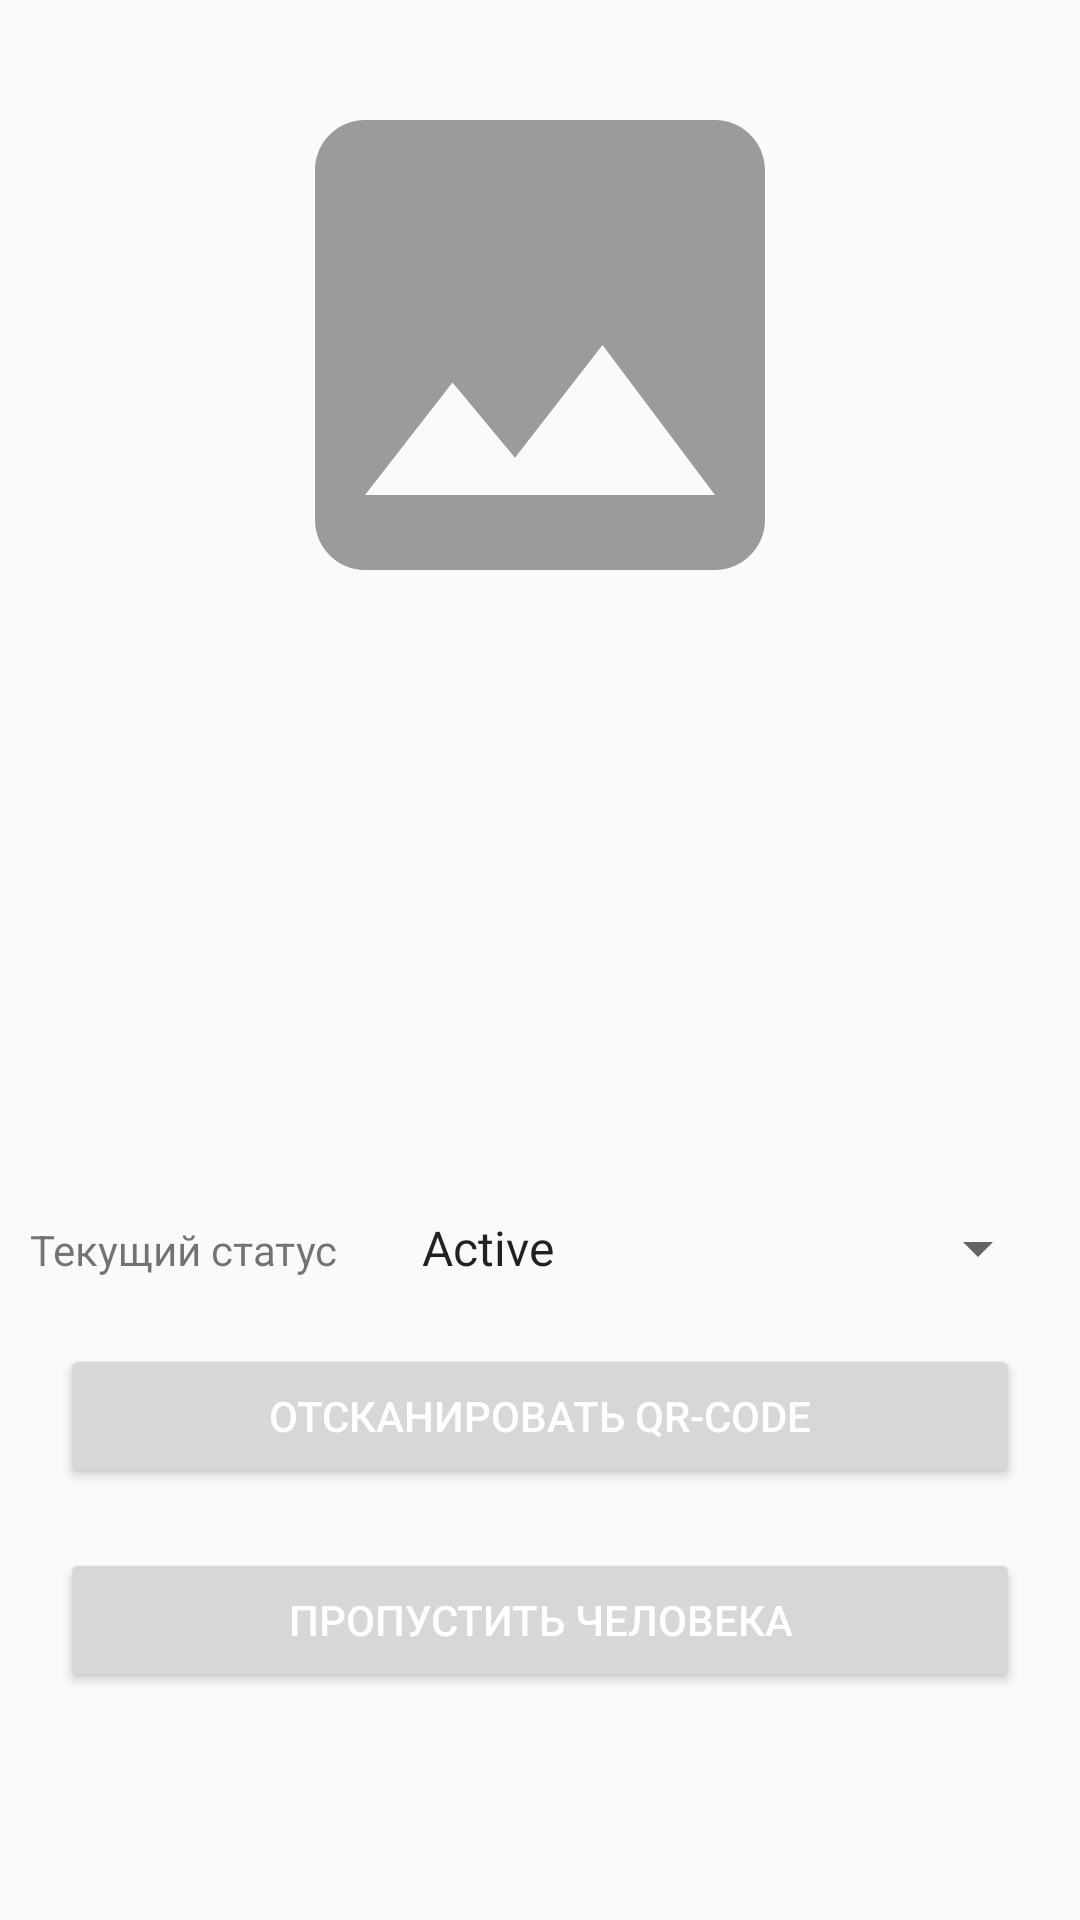

Produce the Android XML layout that renders to this screen, including the resource entries it uses.
<!-- AndroidManifest.xml: application theme Theme.Equeue2 -->
<!-- res/layout/fragment_profile_queue.xml -->
<?xml version="1.0" encoding="utf-8"?>
<RelativeLayout xmlns:android="http://schemas.android.com/apk/res/android"
    xmlns:app="http://schemas.android.com/apk/res-auto"
    xmlns:tools="http://schemas.android.com/tools"
    android:id="@+id/profile_queue"
    android:layout_width="match_parent"
    android:layout_height="match_parent">

    <ImageButton
        android:id="@+id/shareButton"
        android:layout_width="wrap_content"
        android:layout_height="wrap_content"
        android:layout_alignParentEnd="true"
        android:layout_marginEnd="15dp"
        android:layout_marginTop="15dp"
        android:background="#00FFFFFF"
        android:src="@drawable/ic_baseline_share_24" />

    <LinearLayout
        android:layout_width="match_parent"
        android:layout_height="match_parent"
        android:orientation="vertical">

        <ImageView
            android:id="@+id/photoQueueImageViewItem"
            android:layout_width="match_parent"
            android:layout_height="200dp"
            android:layout_marginStart="5dp"
            android:layout_marginTop="15dp"
            android:layout_marginEnd="5dp"
            android:src="@drawable/queue_default_image_24"
            app:layout_constraintBottom_toBottomOf="parent"
            app:layout_constraintEnd_toEndOf="parent"
            app:layout_constraintStart_toStartOf="parent"
            app:layout_constraintTop_toTopOf="parent" />

        <TextView
            android:id="@+id/queueNameTextViewItem"
            android:layout_width="match_parent"
            android:layout_height="wrap_content"
            android:layout_marginStart="5dp"
            android:layout_marginTop="20dp"
            android:layout_marginEnd="5dp"
            android:gravity="center"
            android:lines="2"
            android:textColor="@color/black"
            android:textSize="25sp"
            android:textStyle="bold|italic"
            tools:text="Queue Name" />

        <TextView
            android:id="@+id/addressQueueTextViewItem"
            android:layout_width="wrap_content"
            android:layout_height="wrap_content"
            android:layout_marginStart="5dp"
            android:layout_marginEnd="5dp"
            android:ellipsize="end"
            android:lines="2"
            android:textSize="14sp"
            tools:text="Адрес очереди" />

        <TextView
            android:id="@+id/waitingTimeQueueTextViewItem"
            android:layout_width="wrap_content"
            android:layout_height="wrap_content"
            android:layout_marginStart="5dp"
            android:layout_marginEnd="5dp"
            android:ellipsize="end"
            android:lines="2"
            android:textSize="14sp"
            tools:text="Время ожидания" />

        <TextView
            android:id="@+id/countOfPeopleQueueTextViewItem"
            android:layout_width="wrap_content"
            android:layout_height="wrap_content"
            android:layout_marginStart="5dp"
            android:layout_marginEnd="5dp"
            android:ellipsize="end"
            android:lines="2"
            android:textSize="14sp"
            tools:text="Людей в очереди" />

        <LinearLayout
            android:layout_width="match_parent"
            android:layout_height="wrap_content"
            android:layout_marginLeft="10dp"
            android:layout_marginRight="10dp"
            android:orientation="horizontal">

            <TextView
                android:layout_width="wrap_content"
                android:layout_height="wrap_content"
                android:text="Текущий статус"
                android:textSize="14sp" />

            <Spinner
                android:id="@+id/changeStatus"
                android:layout_width="match_parent"
                android:layout_height="wrap_content"
                android:layout_marginLeft="20dp"
                android:entries="@array/statusNames" />
        </LinearLayout>

        <Button
            android:id="@+id/scanQrCode"
            android:layout_width="match_parent"
            android:layout_height="wrap_content"
            android:layout_marginLeft="20dp"
            android:layout_marginTop="20dp"
            android:layout_marginRight="20dp"
            android:text="Отсканировать Qr-code"
            android:textColor="@color/white" />

        <Button
            android:id="@+id/skipPerson"
            android:layout_width="match_parent"
            android:layout_height="wrap_content"
            android:layout_marginLeft="20dp"
            android:layout_marginTop="20dp"
            android:layout_marginRight="20dp"
            android:text="Пропустить человека"
            android:textColor="@color/white" />
    </LinearLayout>
</RelativeLayout>
<!-- resources referenced by this layout -->
<resources>
  <string-array name="statusNames">
          <item>Active</item>
          <item>OnPause</item>
          <item>Closed</item>
      </string-array>
  <color name="black">#FF000000</color>
  <color name="white">#FFFFFFFF</color>
  <!-- drawable queue_default_image_24 (drawable) -->
  <vector android:height="50dp" android:tint="#9B9B9B"
      android:viewportHeight="24" android:viewportWidth="24"
      android:width="50dp" xmlns:android="http://schemas.android.com/apk/res/android">
      <path android:fillColor="@android:color/white" android:pathData="M21,19V5c0,-1.1 -0.9,-2 -2,-2H5c-1.1,0 -2,0.9 -2,2v14c0,1.1 0.9,2 2,2h14c1.1,0 2,-0.9 2,-2zM8.5,13.5l2.5,3.01L14.5,12l4.5,6H5l3.5,-4.5z"/>
  </vector>
  <style name="Theme.Equeue2" parent="Theme.AppCompat.DayNight.NoActionBar">
          
          
          <item name="colorPrimary">@color/black</item>
          <item name="colorPrimaryVariant">#003700B3</item>
          <item name="colorOnPrimary">@color/white</item>
          
          <item name="colorSecondary">@color/teal_200</item>
          <item name="colorSecondaryVariant">@color/teal_700</item>
          <item name="colorOnSecondary">@color/black</item>
          
          
          <item name="android:windowSplashScreenAnimatedIcon">@drawable/ic_animation</item>
      </style>
  <color name="teal_200">#FF03DAC5</color>
  <color name="teal_700">#FF018786</color>
  <!-- drawable ic_animation (drawable) -->
  <?xml version="1.0" encoding="utf-8"?>
  <vector xmlns:android="http://schemas.android.com/apk/res/android"
      android:width="32dp"
      android:height="33dp"
      android:viewportWidth="192"
      android:viewportHeight="192">
      <group
          android:name="logoGroup"
          android:pivotX="16"
          android:pivotY="16.5"
          android:rotation="0"
          android:translateX="80"
          android:translateY="79.5">
          <path
              android:fillColor="#FF0000"
              android:pathData="M32,18.3662H21.7073C21.2638,18.3662 21.042,18.9013 21.3551,19.2145L28.6343,26.4967L25.9992,29.133L18.733,21.8638C18.4199,21.5506 17.885,21.7724 17.885,22.2162V32.5H14.1541V22.2162C14.1541,21.7724 13.6192,21.5506 13.3062,21.8638L6.0008,29.146L3.3657,26.5098L10.6449,19.2276C10.958,18.9144 10.7362,18.3793 10.2927,18.3793H0V14.6468H10.2927C10.7362,14.6468 10.958,14.1117 10.6449,13.7985L3.3657,6.5033L6.0008,3.867L13.267,11.1362C13.5801,11.4494 14.115,11.2276 14.115,10.7839V0.5H17.8459V10.7839C17.8459,11.2276 18.3808,11.4494 18.6938,11.1362L25.96,3.867L28.6343,6.5033L21.3551,13.7855C21.042,14.0987 21.2638,14.6338 21.7073,14.6338H32V18.3662Z" />
      </group>
  </vector>
</resources>
